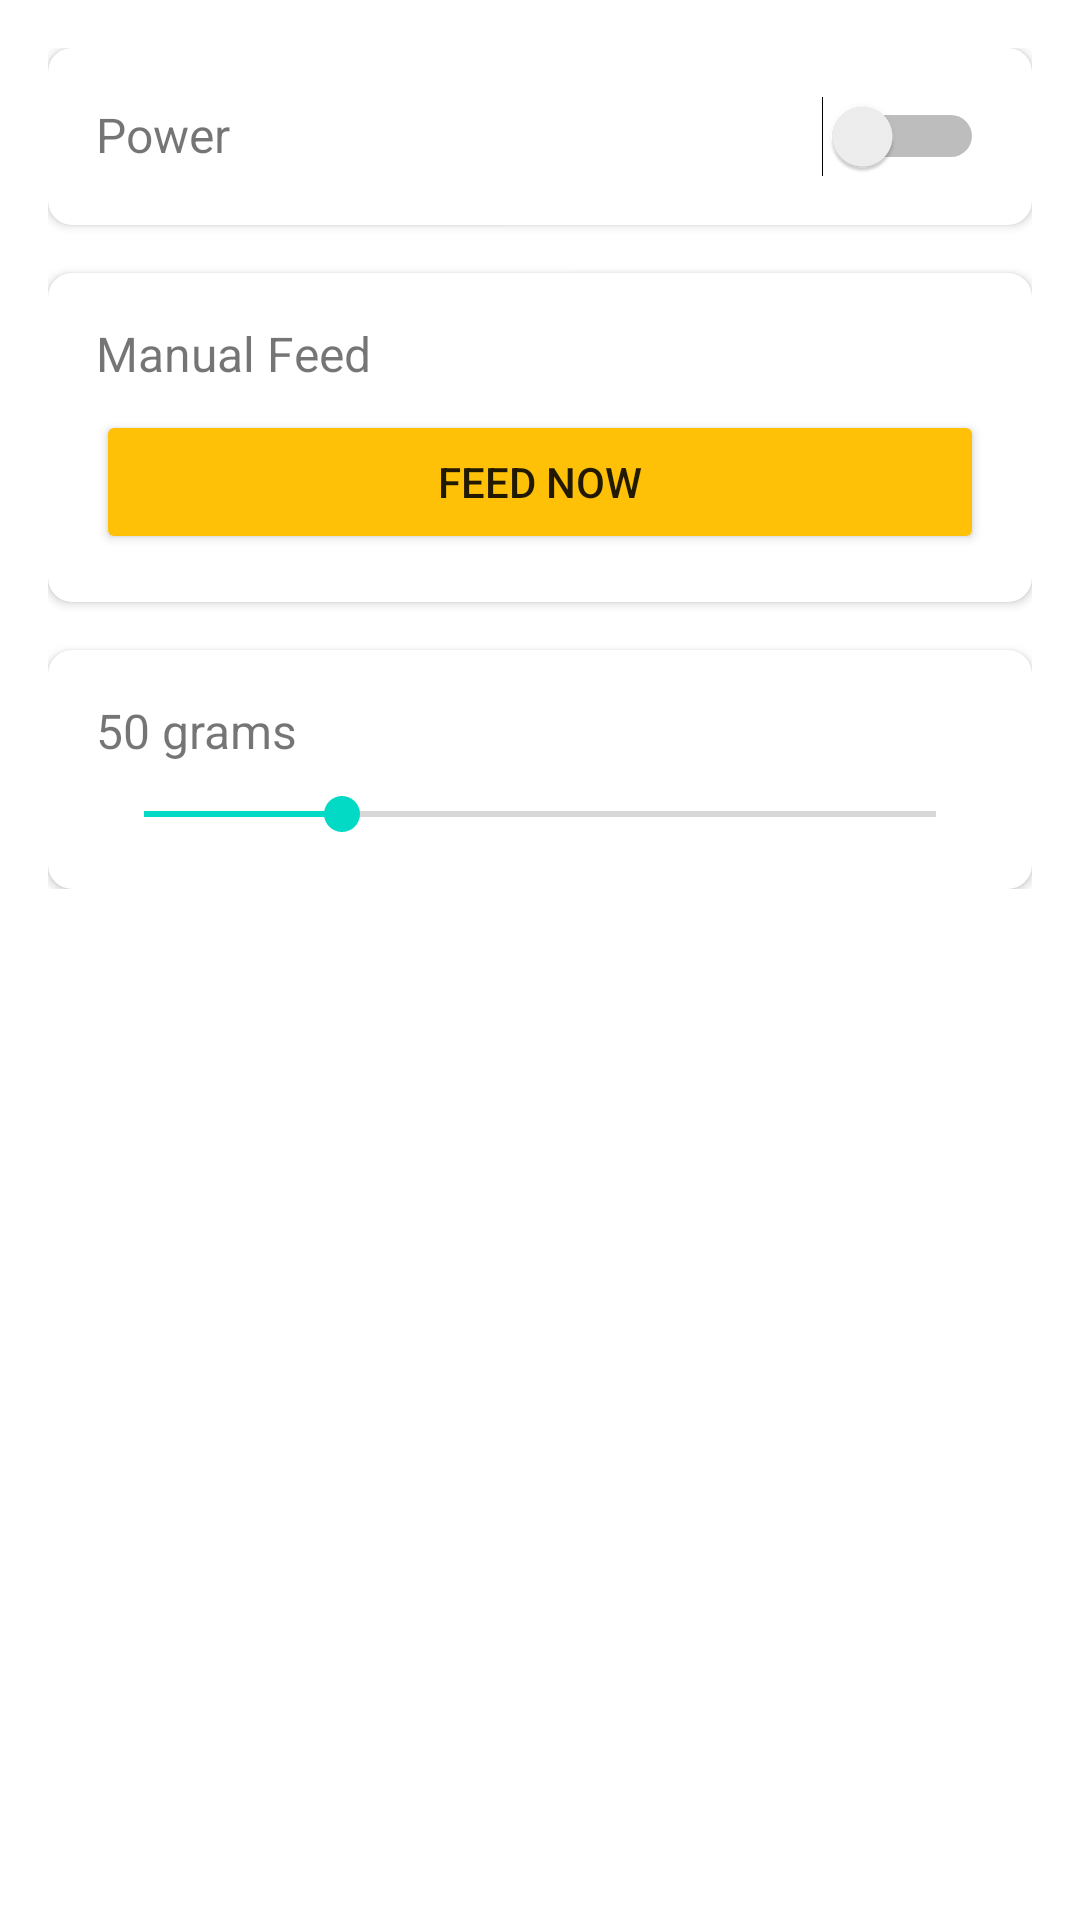

Layout XML and referenced resources for this Android screen:
<!-- AndroidManifest.xml: application theme Theme.TuyaSmartHome -->
<!-- res/layout/activity_device_control_feeder.xml -->
<?xml version="1.0" encoding="utf-8"?>
<ScrollView xmlns:android="http://schemas.android.com/apk/res/android"
    xmlns:app="http://schemas.android.com/apk/res-auto"
    android:layout_width="match_parent"
    android:layout_height="match_parent"
    android:padding="16dp">
    
    <LinearLayout
        android:layout_width="match_parent"
        android:layout_height="wrap_content"
        android:orientation="vertical">
        
        <androidx.cardview.widget.CardView
            android:layout_width="match_parent"
            android:layout_height="wrap_content"
            android:layout_marginBottom="16dp"
            app:cardCornerRadius="8dp">
            <LinearLayout
                android:layout_width="match_parent"
                android:layout_height="wrap_content"
                android:orientation="horizontal"
                android:padding="16dp">
                <TextView
                    android:layout_width="0dp"
                    android:layout_height="wrap_content"
                    android:layout_weight="1"
                    android:text="Power"
                    android:textSize="16sp"/>
                <Switch
                    android:id="@+id/switch_power"
                    android:layout_width="wrap_content"
                    android:layout_height="wrap_content"/>
            </LinearLayout>
        </androidx.cardview.widget.CardView>
        
        <androidx.cardview.widget.CardView
            android:layout_width="match_parent"
            android:layout_height="wrap_content"
            android:layout_marginBottom="16dp"
            app:cardCornerRadius="8dp">
            <LinearLayout
                android:layout_width="match_parent"
                android:layout_height="wrap_content"
                android:orientation="vertical"
                android:padding="16dp">
                <TextView
                    android:layout_width="wrap_content"
                    android:layout_height="wrap_content"
                    android:text="Manual Feed"
                    android:textSize="16sp"
                    android:layout_marginBottom="8dp"/>
                <Button
                    android:id="@+id/btn_manual_feed"
                    android:layout_width="match_parent"
                    android:layout_height="wrap_content"
                    android:text="Feed Now"
                    android:backgroundTint="@color/pando_orange"/>
            </LinearLayout>
        </androidx.cardview.widget.CardView>
        
        <androidx.cardview.widget.CardView
            android:layout_width="match_parent"
            android:layout_height="wrap_content"
            app:cardCornerRadius="8dp">
            <LinearLayout
                android:layout_width="match_parent"
                android:layout_height="wrap_content"
                android:orientation="vertical"
                android:padding="16dp">
                <TextView
                    android:id="@+id/tv_portion_size"
                    android:layout_width="wrap_content"
                    android:layout_height="wrap_content"
                    android:text="50 grams"
                    android:textSize="16sp"
                    android:layout_marginBottom="8dp"/>
                <SeekBar
                    android:id="@+id/seekbar_portion"
                    android:layout_width="match_parent"
                    android:layout_height="wrap_content"
                    android:max="200"
                    android:progress="50"/>
            </LinearLayout>
        </androidx.cardview.widget.CardView>
        
    </LinearLayout>
</ScrollView>
<!-- resources referenced by this layout -->
<resources>
  <color name="pando_orange">#FFC107</color>
  <style name="Theme.TuyaSmartHome" parent="Theme.MaterialComponents.DayNight.DarkActionBar">
          
          <item name="colorPrimary">@color/tuya_blue</item>
          <item name="colorPrimaryVariant">@color/purple_700</item>
          <item name="colorSecondary">@color/teal_200</item>
          <item name="colorSecondaryVariant">@color/teal_700</item>
          <item name="colorError">@color/purple_200</item>
          <item name="colorOnPrimary">@color/white</item>
          <item name="colorOnSecondary">@color/black</item>
          <item name="colorOnError">@color/black</item>
          <item name="colorOnBackground">@color/text_primary</item>
          <item name="colorOnSurface">@color/text_primary</item>
      </style>
  <color name="tuya_blue">#FF0066CC</color>
  <color name="purple_700">#FF3700B3</color>
  <color name="teal_200">#FF03DAC5</color>
  <color name="teal_700">#FF018786</color>
  <color name="purple_200">#FFBB86FC</color>
  <color name="white">#FFFFFFFF</color>
  <color name="black">#FF000000</color>
  <color name="text_primary">#FF000000</color>
</resources>
